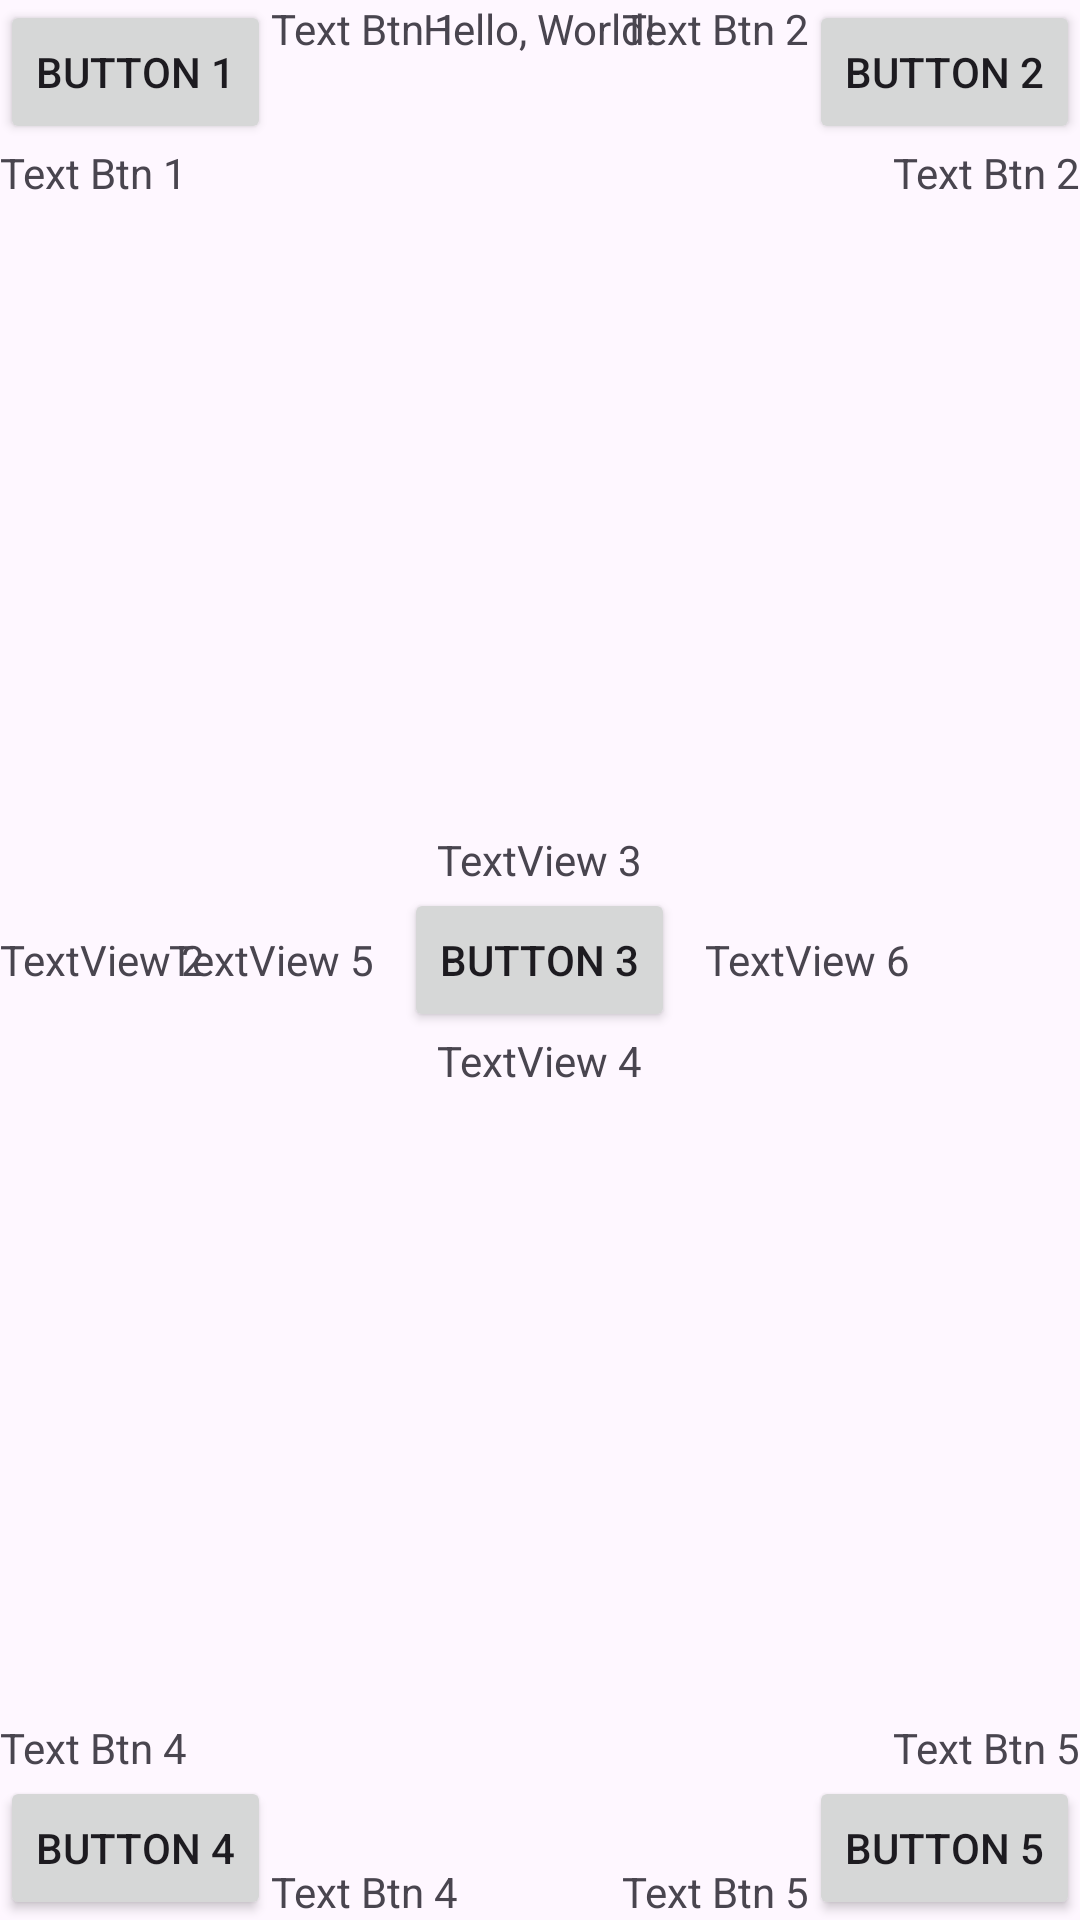

The Android layout XML behind this screen, and the referenced resources:
<!-- AndroidManifest.xml: application theme Theme.KotlinBasicTRPL3C -->
<!-- res/layout/activity_relative.xml -->
<?xml version="1.0" encoding="utf-8"?>
<RelativeLayout xmlns:android="http://schemas.android.com/apk/res/android"
    xmlns:app="http://schemas.android.com/apk/res-auto"
    xmlns:tools="http://schemas.android.com/tools"
    android:id="@+id/main"
    android:layout_width="match_parent"
    android:layout_height="match_parent"
    tools:context=".ui.layout.RelativeActivity">

    <Button
        android:layout_width="wrap_content"
        android:layout_height="wrap_content"
        android:text="@string/Btn1"
        android:id="@+id/btn1"
        />

    <Button
        android:layout_width="wrap_content"
        android:layout_height="wrap_content"
        android:text="@string/Btn2"
        android:id="@+id/btn2"
        android:layout_alignParentEnd="true"
        />

    <TextView
        android:layout_width="wrap_content"
        android:layout_height="wrap_content"
        android:text="Hello, World!"
        android:layout_centerHorizontal="true"
        />

    <TextView
        android:layout_width="wrap_content"
        android:layout_height="wrap_content"
        android:text="TextView 2"
        android:layout_centerVertical="true"
        />

    <Button
        android:layout_width="wrap_content"
        android:layout_height="wrap_content"
        android:text="Button 3"
        android:id="@+id/btn3"
        android:layout_centerInParent="true"
        />

    <Button
        android:layout_width="wrap_content"
        android:layout_height="wrap_content"
        android:text="Button 4"
        android:id="@+id/btn4"
        android:layout_alignParentBottom="true"
        />

    <Button
        android:layout_width="wrap_content"
        android:layout_height="wrap_content"
        android:text="Button 5"
        android:id="@+id/btn5"
        android:layout_alignParentEnd="true"
        android:layout_alignParentBottom="true"
        />

    <TextView
        android:layout_width="wrap_content"
        android:layout_height="wrap_content"
        android:text="TextView 3"
        android:layout_above="@id/btn3"
        android:layout_centerInParent="true"
        />

    <TextView
        android:layout_width="wrap_content"
        android:layout_height="wrap_content"
        android:text="TextView 4"
        android:layout_below="@id/btn3"
        android:layout_centerInParent="true"
        />

    <TextView
        android:layout_width="wrap_content"
        android:layout_height="wrap_content"
        android:text="TextView 5"
        android:layout_toStartOf="@id/btn3"
        android:layout_centerInParent="true"
        android:layout_marginEnd="10dp"
        />

    <TextView
        android:layout_width="wrap_content"
        android:layout_height="wrap_content"
        android:text="TextView 6"
        android:layout_toEndOf="@id/btn3"
        android:layout_centerInParent="true"
        android:layout_marginStart="10dp"
        />

    <TextView
        android:layout_width="wrap_content"
        android:layout_height="wrap_content"
        android:text="Text Btn 1"
        android:layout_toEndOf="@id/btn1"
        />

    <TextView
        android:layout_width="wrap_content"
        android:layout_height="wrap_content"
        android:text="Text Btn 1"
        android:layout_below="@id/btn1"
        />

    <TextView
        android:layout_width="wrap_content"
        android:layout_height="wrap_content"
        android:text="Text Btn 2"
        android:layout_alignParentTop="true"
        android:layout_toStartOf="@id/btn2"
        />

    <TextView
        android:layout_width="wrap_content"
        android:layout_height="wrap_content"
        android:text="Text Btn 2"
        android:layout_below="@id/btn2"
        android:layout_alignParentEnd="true"
        />

    <TextView
        android:layout_width="wrap_content"
        android:layout_height="wrap_content"
        android:text="Text Btn 4"
        android:layout_above="@id/btn4"
        android:layout_alignParentStart="true"
        />

    <TextView
        android:layout_width="wrap_content"
        android:layout_height="wrap_content"
        android:text="Text Btn 4"
        android:layout_toEndOf="@id/btn4"
        android:layout_alignParentBottom="true"
        />

    <TextView
        android:layout_width="wrap_content"
        android:layout_height="wrap_content"
        android:text="Text Btn 5"
        android:layout_above="@id/btn5"
        android:layout_alignParentEnd="true"
        />

    <TextView
        android:layout_width="wrap_content"
        android:layout_height="wrap_content"
        android:text="Text Btn 5"
        android:layout_toStartOf="@id/btn5"
        android:layout_alignParentBottom="true"
        />
</RelativeLayout>
<!-- resources referenced by this layout -->
<resources>
  <string name="Btn1">Button 1</string>
  <string name="Btn2">Button 2</string>
  <style name="Theme.KotlinBasicTRPL3C" parent="Base.Theme.KotlinBasicTRPL3C" />
  <style name="Base.Theme.KotlinBasicTRPL3C" parent="Theme.Material3.DayNight.NoActionBar">
          
          
      </style>
</resources>
